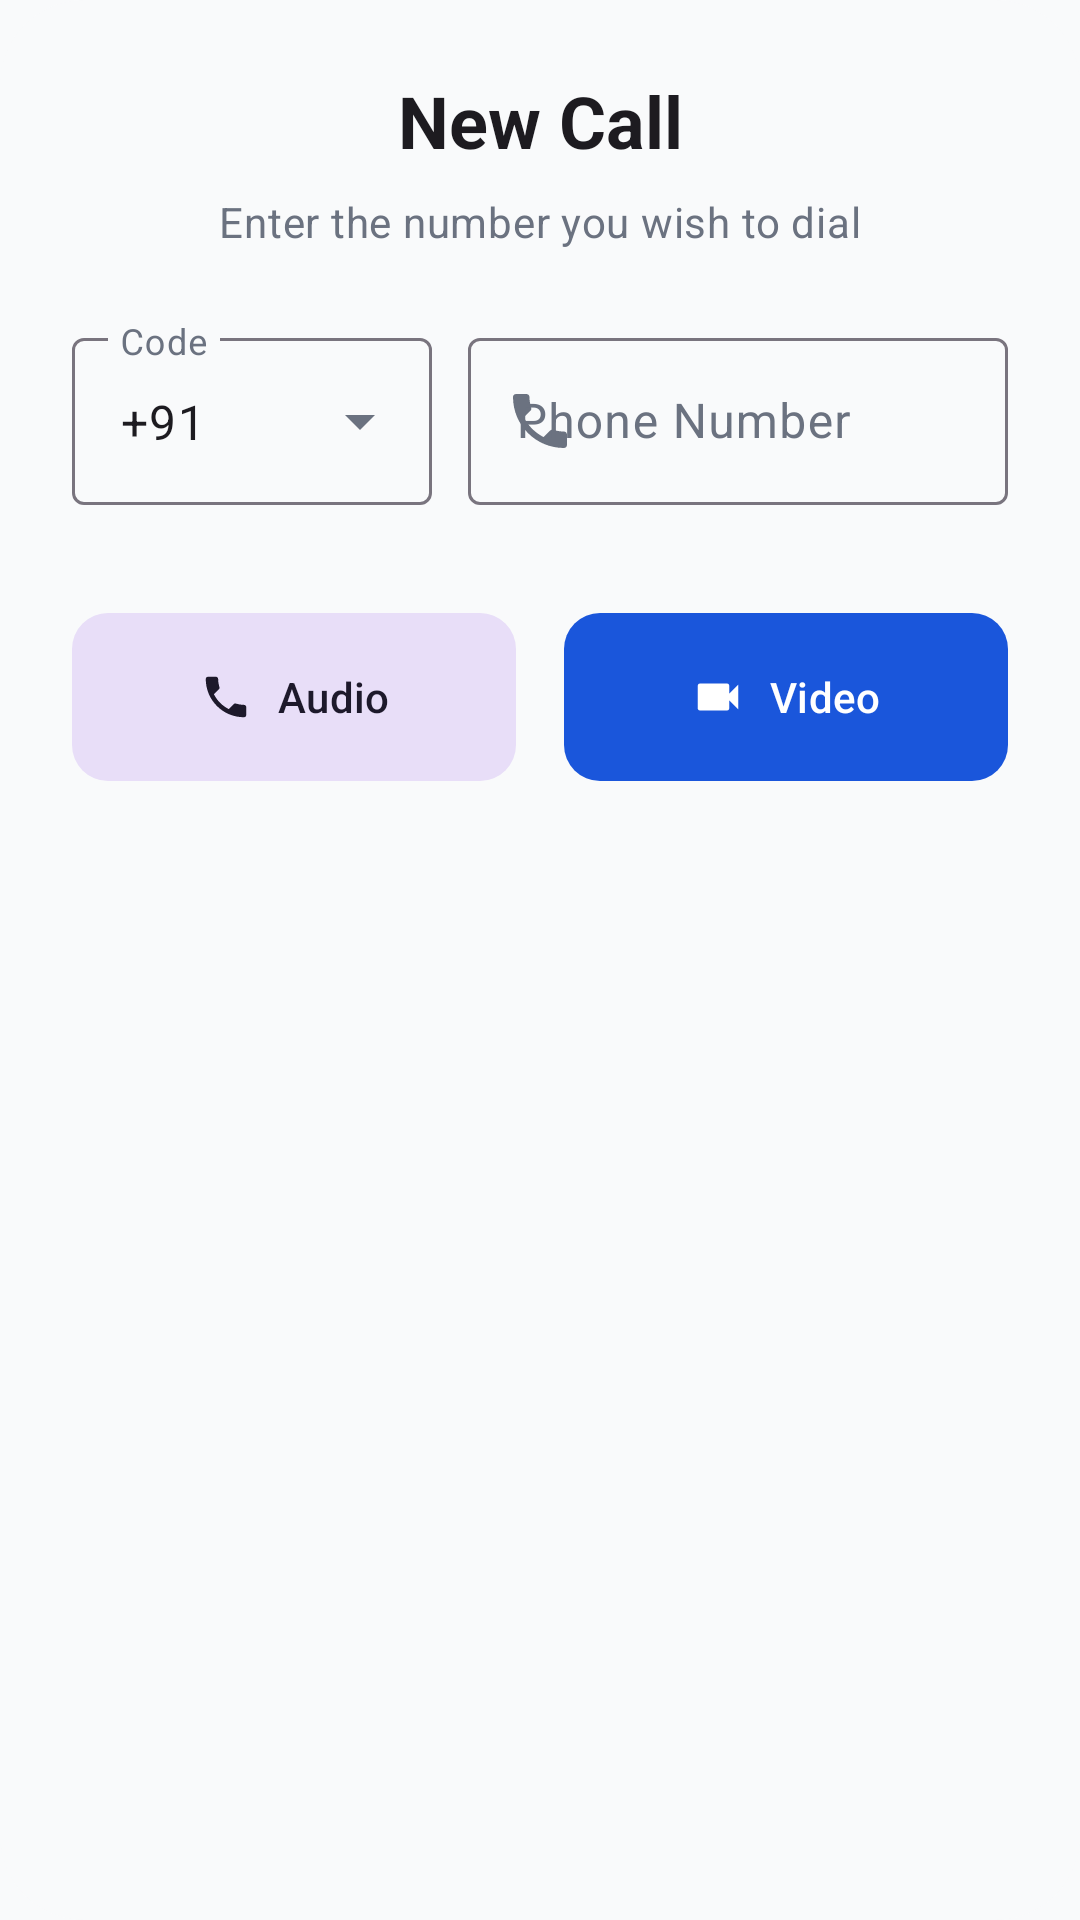

Write the Android layout XML for this screen, with the resource values it uses.
<!-- AndroidManifest.xml: application theme Theme.PrisonConnect -->
<!-- res/layout/dialog_dialer.xml -->
<?xml version="1.0" encoding="utf-8"?>
<com.google.android.material.card.MaterialCardView xmlns:android="http://schemas.android.com/apk/res/android"
    xmlns:app="http://schemas.android.com/apk/res-auto"
    android:layout_width="match_parent"
    android:layout_height="wrap_content"
    app:cardCornerRadius="28dp"
    app:cardElevation="0dp"
    app:strokeWidth="0dp">

    <LinearLayout
        android:layout_width="match_parent"
        android:layout_height="wrap_content"
        android:orientation="vertical"
        android:padding="24dp">

        <TextView
            android:layout_width="match_parent"
            android:layout_height="wrap_content"
            android:text="New Call"
            android:textAlignment="center"
            android:textAppearance="?attr/textAppearanceHeadlineSmall"
            android:textStyle="bold" />

        <TextView
            android:layout_width="match_parent"
            android:layout_height="wrap_content"
            android:layout_marginTop="8dp"
            android:text="Enter the number you wish to dial"
            android:textAlignment="center"
            android:textAppearance="?attr/textAppearanceBodyMedium"
            android:textColor="?attr/colorOnSurfaceVariant" />

        <LinearLayout
            android:layout_width="match_parent"
            android:layout_height="wrap_content"
            android:layout_marginTop="24dp"
            android:orientation="horizontal">

            <com.google.android.material.textfield.TextInputLayout
                android:id="@+id/til_country_code"
                style="@style/Widget.Material3.TextInputLayout.OutlinedBox.ExposedDropdownMenu"
                android:layout_width="120dp"
                android:layout_height="wrap_content"
                android:hint="Code">

                <AutoCompleteTextView
                    android:id="@+id/act_country_code"
                    android:layout_width="match_parent"
                    android:layout_height="wrap_content"
                    android:inputType="none"
                    android:text="+91"/>

            </com.google.android.material.textfield.TextInputLayout>

            <com.google.android.material.textfield.TextInputLayout
                android:id="@+id/til_phone_number"
                style="@style/Widget.Material3.TextInputLayout.OutlinedBox"
                android:layout_width="0dp"
                android:layout_height="wrap_content"
                android:layout_marginStart="12dp"
                android:layout_weight="1"
                android:hint="Phone Number"
                app:startIconDrawable="@drawable/ic_call">

                <com.google.android.material.textfield.TextInputEditText
                    android:id="@+id/et_phone_number"
                    android:layout_width="match_parent"
                    android:layout_height="wrap_content"
                    android:inputType="phone"
                    android:maxLength="10" />

            </com.google.android.material.textfield.TextInputLayout>

        </LinearLayout>

        <LinearLayout
            android:layout_width="match_parent"
            android:layout_height="wrap_content"
            android:layout_marginTop="32dp"
            android:orientation="horizontal">

            <com.google.android.material.button.MaterialButton
                android:id="@+id/btn_audio_call"
                style="@style/Widget.Material3.Button.TonalButton"
                android:layout_width="0dp"
                android:layout_height="64dp"
                android:layout_weight="1"
                android:text="Audio"
                app:icon="@drawable/ic_call"
                app:iconGravity="textStart"
                app:shapeAppearanceOverlay="@style/ShapeAppearance.Material3.Corner.Medium" />

            <View android:layout_width="16dp" android:layout_height="0dp" />

            <com.google.android.material.button.MaterialButton
                android:id="@+id/btn_video_call"
                android:layout_width="0dp"
                android:layout_height="64dp"
                android:layout_weight="1"
                android:text="Video"
                app:icon="@drawable/ic_video"
                app:iconGravity="textStart"
                app:shapeAppearanceOverlay="@style/ShapeAppearance.Material3.Corner.Medium" />

        </LinearLayout>

    </LinearLayout>

</com.google.android.material.card.MaterialCardView>
<!-- resources referenced by this layout -->
<resources>
  <!-- drawable ic_call (drawable) -->
  <vector xmlns:android="http://schemas.android.com/apk/res/android"
      android:width="24dp"
      android:height="24dp"
      android:viewportWidth="24"
      android:viewportHeight="24">
      <path
          android:fillColor="@android:color/white"
          android:pathData="M20,15.5c-1.25,0 -2.45,-0.2 -3.57,-0.57 -0.35,-0.11 -0.74,-0.03 -1.02,0.24l-2.2,2.2c-2.83,-1.44 -5.15,-3.75 -6.59,-6.59l2.2,-2.21c0.28,-0.26 0.36,-0.65 0.25,-1C8.7,6.45 8.5,5.25 8.5,4c0,-0.55 -0.45,-1 -1,-1H4c-0.55,0 -1,0.45 -1,1 0,9.39 7.61,17 17,17 0.55,0 1,-0.45 1,-1v-3.5c0,-0.55 -0.45,-1 -1,-1z"/>
  </vector>
  <!-- drawable ic_video (drawable) -->
  <vector xmlns:android="http://schemas.android.com/apk/res/android"
      android:width="24dp"
      android:height="24dp"
      android:viewportWidth="24"
      android:viewportHeight="24">
      <path
          android:fillColor="@android:color/white"
          android:pathData="M17,10.5V7c0,-0.55 -0.45,-1 -1,-1H4c-0.55,0 -1,0.45 -1,1v10c0,0.55 0.45,1 1,1h12c0.55,0 1,-0.45 1,-1v-3.5l4,4V6.5l-4,4z"/>
  </vector>
  <style name="Theme.PrisonConnect" parent="Theme.Material3.DayNight.NoActionBar">
          
          <item name="colorPrimary">@color/brand_primary</item>
          <item name="colorOnPrimary">@color/white</item>
          <item name="colorPrimaryContainer">#EFF6FF</item>
          <item name="colorOnPrimaryContainer">@color/brand_primary</item>
  
          
          <item name="colorSecondary">@color/brand_secondary</item>
          <item name="colorOnSecondary">@color/white</item>
          <item name="colorSurface">@color/surface_light</item>
          <item name="colorOnSurface">@color/text_dark</item>
          <item name="colorOnSurfaceVariant">@color/text_muted</item>
          <item name="colorSurfaceVariant">#F3F4F6</item>
  
          
          <item name="android:statusBarColor">@color/brand_primary</item>
          <item name="android:windowLightStatusBar">false</item>
          <item name="android:windowBackground">?attr/colorSurface</item>
  
          
          <item name="colorError">@color/premium_error</item>
      </style>
  <color name="brand_primary">#1A56DB</color>
  <color name="white">#FFFFFF</color>
  <color name="brand_secondary">#06B6D4</color>
  <color name="surface_light">#F9FAFB</color>
  <color name="text_dark">#111827</color>
  <color name="text_muted">#6B7280</color>
  <color name="premium_error">#E11D48</color>
</resources>
